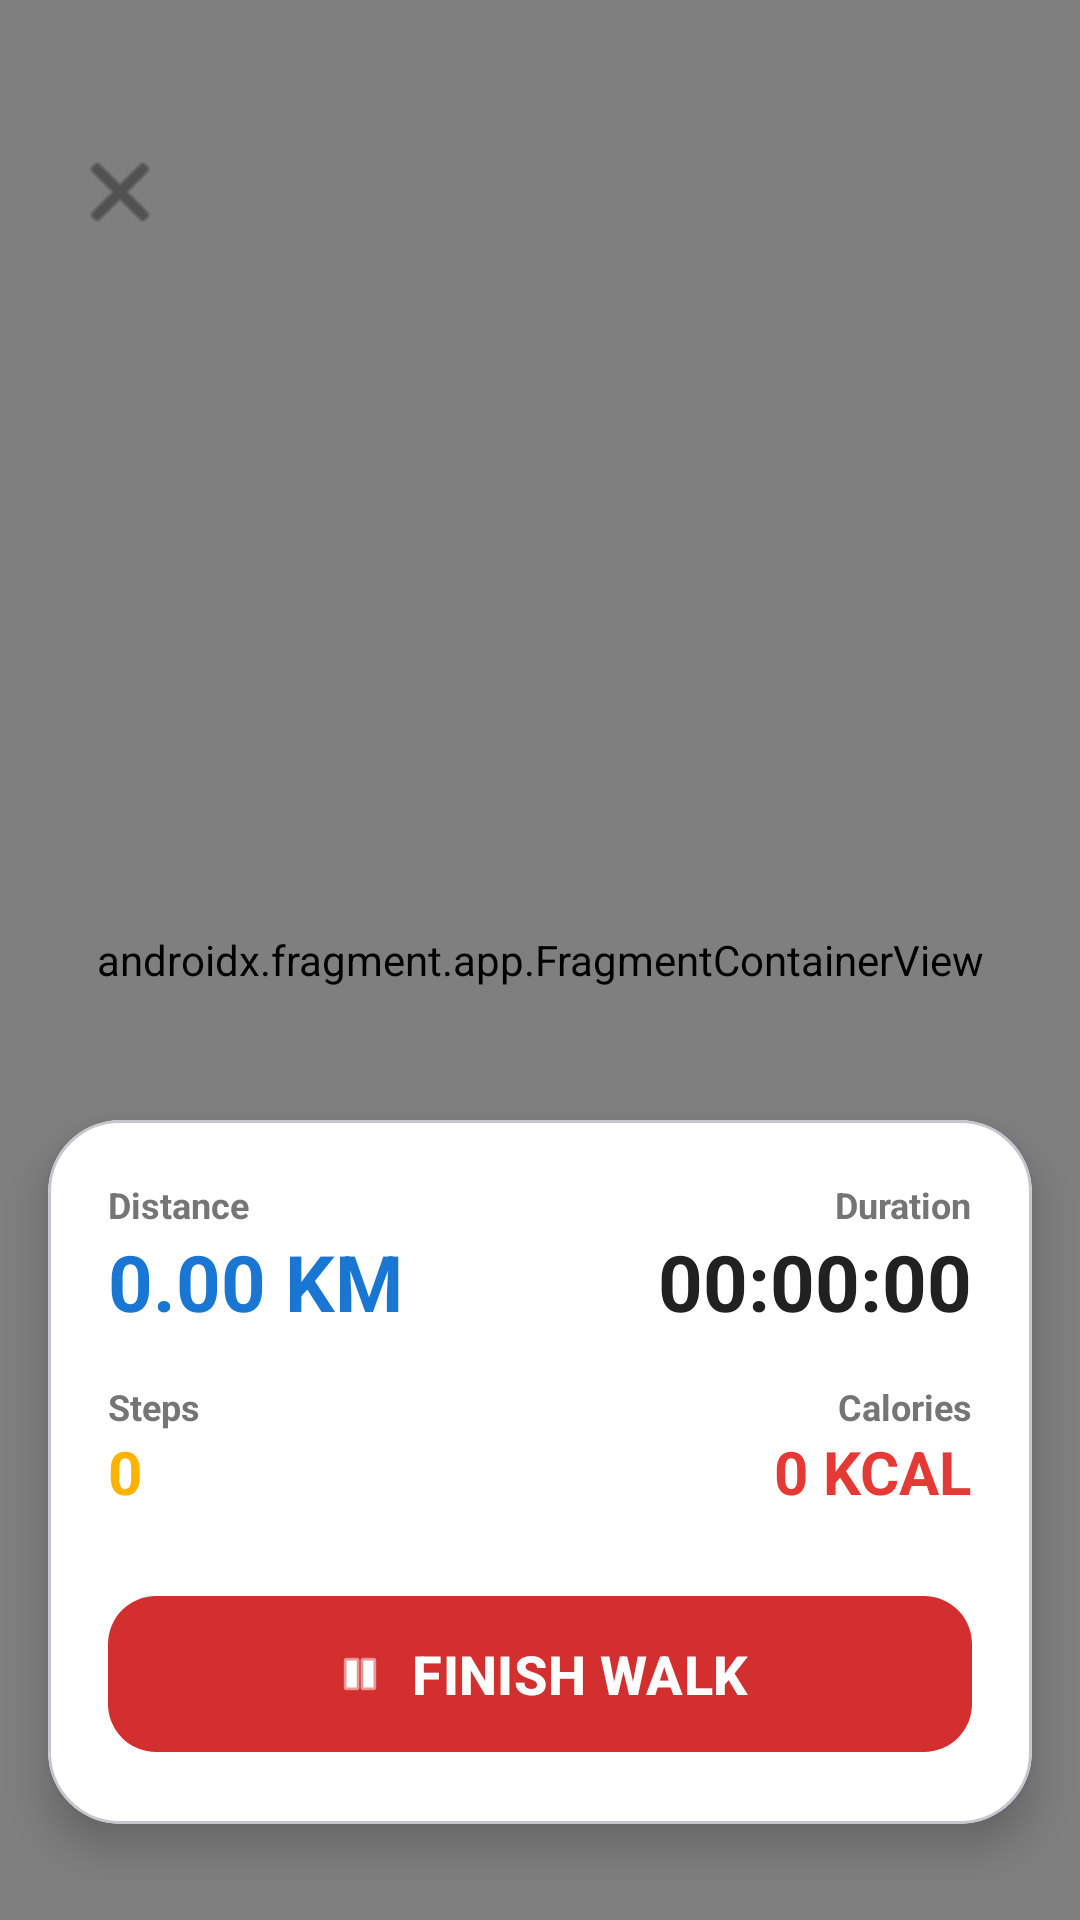

Reconstruct the res/layout file that produces this screen, plus the resources it refers to.
<!-- AndroidManifest.xml: application theme Theme.Wanderer -->
<!-- res/layout/activity_travel.xml -->
<?xml version="1.0" encoding="utf-8"?>
<androidx.constraintlayout.widget.ConstraintLayout
    xmlns:android="http://schemas.android.com/apk/res/android"
    xmlns:app="http://schemas.android.com/apk/res-auto"
    xmlns:tools="http://schemas.android.com/tools"
    android:layout_width="match_parent"
    android:layout_height="match_parent"
    tools:context=".TravelActivity">

    <androidx.fragment.app.FragmentContainerView
        android:id="@+id/mapFragment"
        android:name="com.google.android.gms.maps.SupportMapFragment"
        android:layout_width="match_parent"
        android:layout_height="match_parent" />

    <ImageButton
        android:id="@+id/btnCancelWalk"
        android:layout_width="48dp"
        android:layout_height="48dp"
        android:layout_marginStart="16dp"
        android:layout_marginTop="40dp"
        android:background="?attr/selectableItemBackgroundBorderless"
        android:contentDescription="Cancel Walk"
        android:elevation="4dp"
        app:layout_constraintStart_toStartOf="parent"
        app:layout_constraintTop_toTopOf="parent"
        app:srcCompat="@android:drawable/ic_menu_close_clear_cancel"
        app:tint="#333333" />

    <com.google.android.material.card.MaterialCardView
        android:id="@+id/cardLiveStats"
        android:layout_width="match_parent"
        android:layout_height="wrap_content"
        android:layout_marginHorizontal="16dp"
        android:layout_marginBottom="32dp"
        app:cardBackgroundColor="#FFFFFF"
        app:cardCornerRadius="24dp"
        app:cardElevation="8dp"
        app:layout_constraintBottom_toBottomOf="parent"
        app:layout_constraintEnd_toEndOf="parent"
        app:layout_constraintStart_toStartOf="parent">

        <LinearLayout
            android:layout_width="match_parent"
            android:layout_height="wrap_content"
            android:orientation="vertical"
            android:padding="20dp">

            <LinearLayout
                android:layout_width="match_parent"
                android:layout_height="wrap_content"
                android:orientation="horizontal">

                <LinearLayout
                    android:layout_width="0dp"
                    android:layout_height="wrap_content"
                    android:layout_weight="1"
                    android:orientation="vertical">
                    <TextView
                        android:layout_width="wrap_content"
                        android:layout_height="wrap_content"
                        android:text="Distance"
                        android:textColor="#757575"
                        android:textSize="12sp"
                        android:textStyle="bold" />
                    <TextView
                        android:id="@+id/tvLiveDistance"
                        android:layout_width="wrap_content"
                        android:layout_height="wrap_content"
                        android:text="0.00 KM"
                        android:textColor="#1976D2"
                        android:textSize="26sp"
                        android:textStyle="bold" />
                </LinearLayout>

                <LinearLayout
                    android:layout_width="0dp"
                    android:layout_height="wrap_content"
                    android:layout_weight="1"
                    android:gravity="end"
                    android:orientation="vertical">
                    <TextView
                        android:layout_width="wrap_content"
                        android:layout_height="wrap_content"
                        android:text="Duration"
                        android:textColor="#757575"
                        android:textSize="12sp"
                        android:textStyle="bold" />
                    <TextView
                        android:id="@+id/tvLiveTimer"
                        android:layout_width="wrap_content"
                        android:layout_height="wrap_content"
                        android:text="00:00:00"
                        android:textColor="#212121"
                        android:textSize="26sp"
                        android:textStyle="bold" />
                </LinearLayout>
            </LinearLayout>

            <LinearLayout
                android:layout_width="match_parent"
                android:layout_height="wrap_content"
                android:layout_marginTop="16dp"
                android:orientation="horizontal">

                <LinearLayout
                    android:layout_width="0dp"
                    android:layout_height="wrap_content"
                    android:layout_weight="1"
                    android:orientation="vertical">
                    <TextView
                        android:layout_width="wrap_content"
                        android:layout_height="wrap_content"
                        android:text="Steps"
                        android:textColor="#757575"
                        android:textSize="12sp"
                        android:textStyle="bold" />
                    <TextView
                        android:id="@+id/tvLiveSteps"
                        android:layout_width="wrap_content"
                        android:layout_height="wrap_content"
                        android:text="0"
                        android:textColor="#FFB300"
                        android:textSize="20sp"
                        android:textStyle="bold" />
                </LinearLayout>

                <LinearLayout
                    android:layout_width="0dp"
                    android:layout_height="wrap_content"
                    android:layout_weight="1"
                    android:gravity="end"
                    android:orientation="vertical">
                    <TextView
                        android:layout_width="wrap_content"
                        android:layout_height="wrap_content"
                        android:text="Calories"
                        android:textColor="#757575"
                        android:textSize="12sp"
                        android:textStyle="bold" />
                    <TextView
                        android:id="@+id/tvLiveCalories"
                        android:layout_width="wrap_content"
                        android:layout_height="wrap_content"
                        android:text="0 KCAL"
                        android:textColor="#E53935"
                        android:textSize="20sp"
                        android:textStyle="bold" />
                </LinearLayout>
            </LinearLayout>

            <com.google.android.material.button.MaterialButton
                android:id="@+id/btnStopWalk"
                android:layout_width="match_parent"
                android:layout_height="60dp"
                android:layout_marginTop="24dp"
                android:text="FINISH WALK"
                android:textSize="18sp"
                android:textStyle="bold"
                app:backgroundTint="#D32F2F"
                app:cornerRadius="16dp"
                app:icon="@android:drawable/ic_media_pause"
                app:iconGravity="textStart" />

        </LinearLayout>
    </com.google.android.material.card.MaterialCardView>
</androidx.constraintlayout.widget.ConstraintLayout>
<!-- resources referenced by this layout -->
<resources>
  <style name="Theme.Wanderer" parent="Base.Theme.Wanderer" />
  <style name="Base.Theme.Wanderer" parent="Theme.Material3.DayNight.NoActionBar">
          
          
      </style>
</resources>
